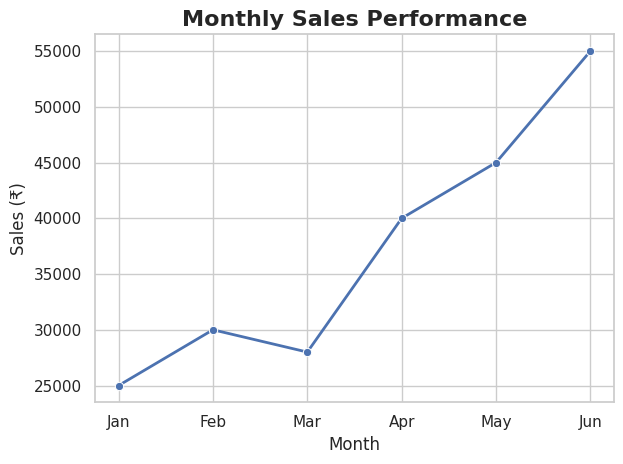

Source code (Python):
import seaborn as sns
import matplotlib.pyplot as plt
import pandas as pd

# Create DataFrame
data = {
    "Month": [
        "Jan", "Feb", "Mar",
        "Apr", "May", "Jun"
    ],
    "Sales": [
        25000, 30000, 28000,
        40000, 45000, 55000
    ]
}

df = pd.DataFrame(data)

# Apply Seaborn theme
sns.set_theme(
    style="whitegrid",
    context="notebook",
    palette="deep"
)

# Create line chart
sns.lineplot(
    data=df,
    x="Month",
    y="Sales",
    marker="o",
    linewidth=2
)

# Customize chart using Matplotlib
plt.title(
    "Monthly Sales Performance",
    fontsize=16,
    fontweight="bold"
)

plt.xlabel("Month")
plt.ylabel("Sales (₹)")

plt.tight_layout()

plt.show()

# Code Explanation

# Create a Pandas DataFrame containing monthly sales.

# Apply the Seaborn whitegrid theme.

# Use sns.lineplot() to create the chart.

# Add markers to highlight individual values.

# Customize the title and axis labels using Matplotlib.

# Display the chart using plt.show().
